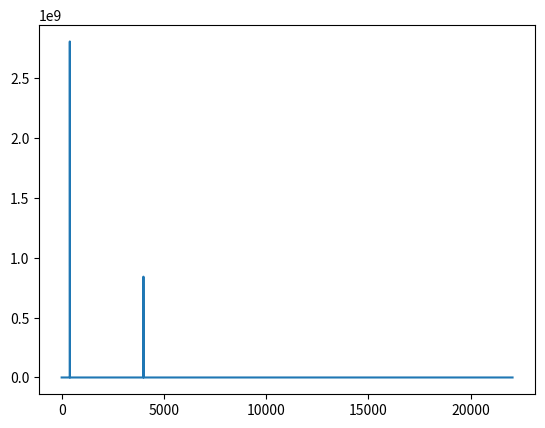

This chart was generated by the following Python code:
import scipy
import matplotlib
import numpy as np
from matplotlib import pyplot as plt
from scipy.io.wavfile import write
from scipy.fft import fft, fftfreq, rfft, rfftfreq


SAMPLE_RATE = 44100  # Hertz
DURATION = 5  # Seconds

def generate_sine_wave(freq, sample_rate, duration):
    x = np.linspace(0, duration, sample_rate * duration, endpoint=False)
    frequencies = x * freq
    # 2pi because np.sin takes radians
    y = np.sin((2 * np.pi) * frequencies)
    return x, y

## Generate a 2 hertz sine wave that lasts for 5 seconds
# x, y = generate_sine_wave(2, SAMPLE_RATE, DURATION)
# plt.plot(x, y)
# plt.show()


## Generates two sounds (y-vals only) of a normal pitch and a high pitch tone
## the noise is the high pitch sound
## The noise sound is lowered in power and combined with the normal sound.
_, nice_tone = generate_sine_wave(400, SAMPLE_RATE, DURATION)
_, noise_tone = generate_sine_wave(4000, SAMPLE_RATE, DURATION)
noise_tone = noise_tone * 0.3
mixed_tone = nice_tone + noise_tone

## Most audio files need the audio in a 16-bit integer
## This command scales the audio bits to be between -1 and 1 (kinda like a percentage)
# It then scales it up to between exactly -32768 to 32767 for the int16 format.
normalized_tone = np.int16((mixed_tone / mixed_tone.max()) * 32767)

## Plotting our new sound (only the first 1000 x-values, or 'samples' are shown)
# plt.plot(normalized_tone[:1000])
# plt.show()

## If we want to hear our sound, we can store it in a .wav file.
# write("mysinewave.wav", SAMPLE_RATE, normalized_tone)
## If you play it back and listen carefully you should hear two sounds on top of eachother.
## One high and one medium/low.


## The FFT is an algorithm which uses the DFT method. The DFT takes a signal from the time
## domain and decomposes it into the frequency domain.

## The number of samples in the normalized_tone
NUM_SAMPLES = SAMPLE_RATE * DURATION

## fft - calculates the fourier transform itself using the values from the normalized_tone
## fftfreq - calculates the frequencies of each "bin" in the output of fft
y_f = rfft(normalized_tone)
x_f = rfftfreq(NUM_SAMPLES, 1 / SAMPLE_RATE)

## This plots the new fourier transform.
plt.plot(x_f, np.abs(y_f))
plt.show()

